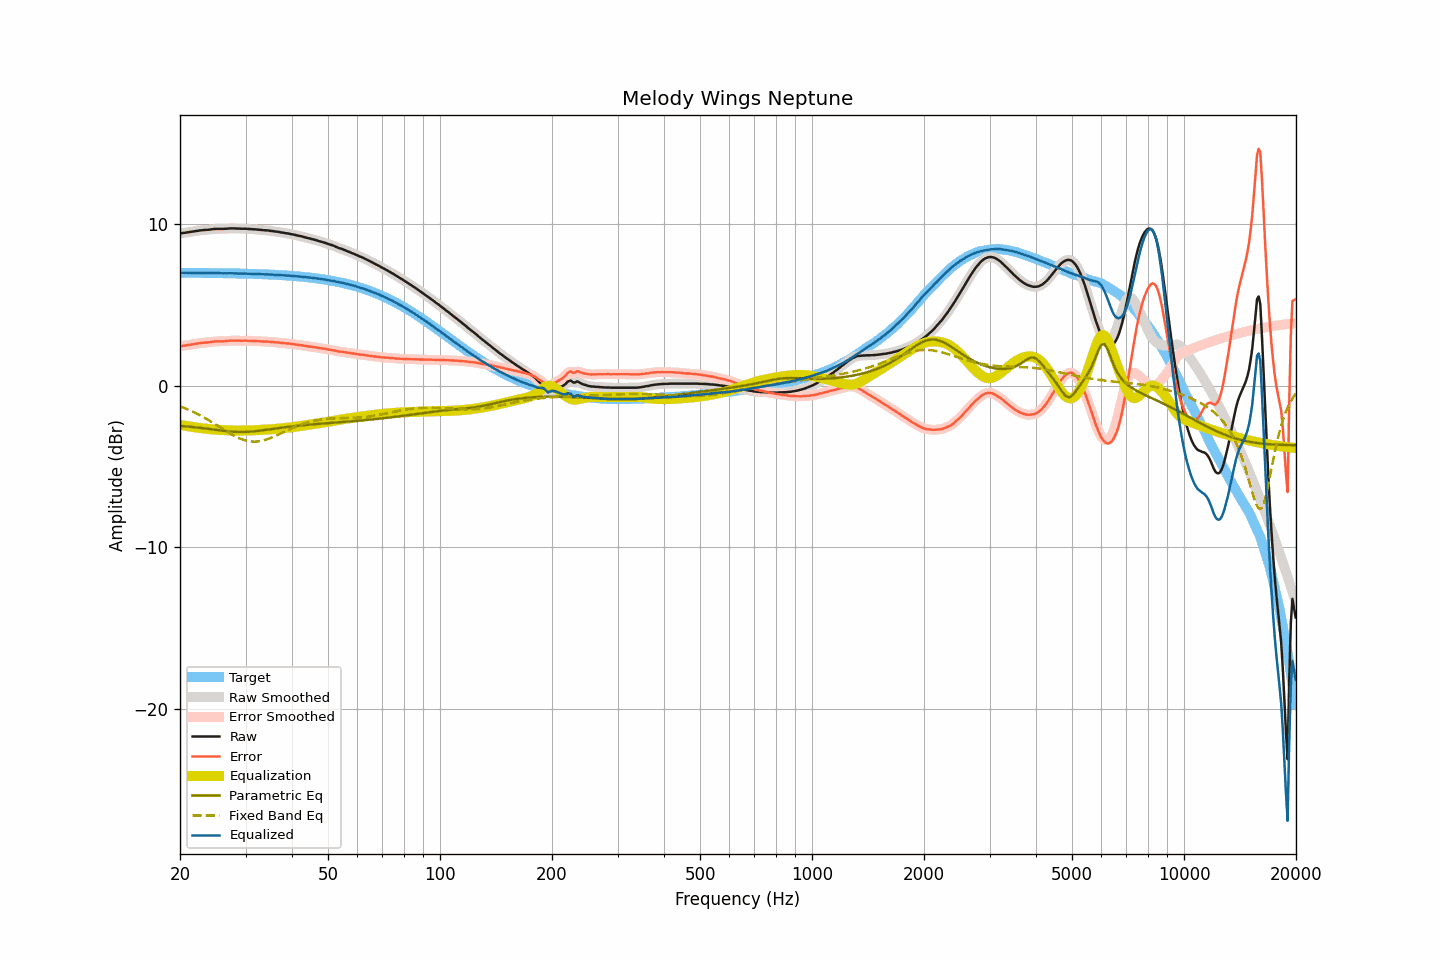

The file beside this chart, header and first rows:
frequency, raw, smoothed, error, error_smoothed, equalization, parametric_eq, fixed_band_eq, equalized_raw, equalized_smoothed, target
20.00, 9.41, 9.41, 2.43, 2.43, -2.43, -2.49, -1.28, 6.98, 6.98, 6.98
20.20, 9.42, 9.43, 2.44, 2.45, -2.45, -2.50, -1.32, 6.98, 6.98, 6.98
20.40, 9.44, 9.44, 2.47, 2.46, -2.46, -2.51, -1.35, 6.98, 6.98, 6.98
20.61, 9.45, 9.45, 2.48, 2.48, -2.48, -2.52, -1.39, 6.97, 6.98, 6.98
20.81, 9.47, 9.47, 2.50, 2.49, -2.49, -2.52, -1.44, 6.98, 6.98, 6.98
21.02, 9.48, 9.48, 2.51, 2.51, -2.51, -2.53, -1.48, 6.97, 6.97, 6.98
21.23, 9.50, 9.50, 2.53, 2.53, -2.53, -2.54, -1.52, 6.98, 6.97, 6.97
21.44, 9.51, 9.51, 2.54, 2.54, -2.54, -2.55, -1.57, 6.97, 6.97, 6.97
21.66, 9.53, 9.53, 2.56, 2.56, -2.56, -2.56, -1.61, 6.97, 6.97, 6.97
21.87, 9.54, 9.54, 2.57, 2.57, -2.57, -2.57, -1.66, 6.97, 6.97, 6.97
22.09, 9.56, 9.56, 2.59, 2.59, -2.59, -2.58, -1.71, 6.97, 6.97, 6.97
22.31, 9.57, 9.58, 2.60, 2.60, -2.60, -2.59, -1.76, 6.97, 6.97, 6.97
22.54, 9.59, 9.59, 2.62, 2.62, -2.62, -2.61, -1.81, 6.97, 6.97, 6.97
22.76, 9.60, 9.60, 2.63, 2.63, -2.63, -2.62, -1.87, 6.97, 6.97, 6.97
22.99, 9.61, 9.61, 2.64, 2.65, -2.64, -2.63, -1.92, 6.97, 6.97, 6.97
23.22, 9.62, 9.62, 2.66, 2.66, -2.65, -2.64, -1.98, 6.97, 6.97, 6.97
23.45, 9.63, 9.63, 2.67, 2.66, -2.66, -2.65, -2.03, 6.97, 6.96, 6.97
23.69, 9.63, 9.63, 2.67, 2.67, -2.68, -2.67, -2.09, 6.96, 6.96, 6.96
23.92, 9.64, 9.64, 2.68, 2.68, -2.69, -2.68, -2.15, 6.96, 6.96, 6.96
24.16, 9.65, 9.65, 2.69, 2.69, -2.70, -2.69, -2.21, 6.95, 6.96, 6.96
24.40, 9.67, 9.67, 2.71, 2.71, -2.71, -2.71, -2.27, 6.97, 6.96, 6.96
24.65, 9.68, 9.68, 2.72, 2.72, -2.72, -2.72, -2.33, 6.97, 6.97, 6.96
24.89, 9.69, 9.69, 2.73, 2.73, -2.72, -2.73, -2.39, 6.97, 6.97, 6.96
25.14, 9.69, 9.69, 2.74, 2.74, -2.73, -2.75, -2.46, 6.96, 6.96, 6.96
25.39, 9.69, 9.69, 2.74, 2.74, -2.74, -2.76, -2.52, 6.96, 6.96, 6.96
25.65, 9.69, 9.69, 2.74, 2.74, -2.74, -2.77, -2.58, 6.95, 6.95, 6.95
25.91, 9.69, 9.69, 2.74, 2.74, -2.74, -2.78, -2.65, 6.95, 6.95, 6.95
26.16, 9.69, 9.69, 2.74, 2.74, -2.75, -2.80, -2.71, 6.94, 6.95, 6.95
26.43, 9.70, 9.70, 2.75, 2.75, -2.75, -2.81, -2.77, 6.95, 6.94, 6.95
26.69, 9.70, 9.71, 2.75, 2.76, -2.76, -2.82, -2.83, 6.94, 6.95, 6.95
26.96, 9.71, 9.71, 2.77, 2.77, -2.77, -2.83, -2.89, 6.95, 6.95, 6.95
27.23, 9.72, 9.72, 2.78, 2.77, -2.77, -2.84, -2.95, 6.95, 6.95, 6.94
27.50, 9.72, 9.72, 2.78, 2.78, -2.78, -2.85, -3.01, 6.95, 6.95, 6.94
27.77, 9.72, 9.72, 2.78, 2.78, -2.78, -2.85, -3.07, 6.94, 6.94, 6.94
28.05, 9.72, 9.72, 2.78, 2.78, -2.78, -2.86, -3.12, 6.94, 6.94, 6.94
28.33, 9.71, 9.72, 2.78, 2.78, -2.78, -2.86, -3.17, 6.93, 6.94, 6.94
28.62, 9.71, 9.71, 2.78, 2.78, -2.78, -2.87, -3.22, 6.93, 6.93, 6.93
28.90, 9.71, 9.71, 2.78, 2.78, -2.78, -2.87, -3.26, 6.93, 6.93, 6.93
29.19, 9.70, 9.71, 2.77, 2.78, -2.78, -2.87, -3.30, 6.92, 6.93, 6.93
29.48, 9.70, 9.70, 2.78, 2.78, -2.78, -2.87, -3.34, 6.93, 6.93, 6.93
29.78, 9.70, 9.70, 2.78, 2.78, -2.78, -2.87, -3.37, 6.93, 6.93, 6.92
30.08, 9.70, 9.70, 2.78, 2.78, -2.77, -2.86, -3.40, 6.93, 6.92, 6.92
30.38, 9.69, 9.69, 2.77, 2.77, -2.77, -2.86, -3.42, 6.92, 6.92, 6.92
30.68, 9.68, 9.69, 2.77, 2.77, -2.77, -2.85, -3.44, 6.91, 6.92, 6.92
30.99, 9.68, 9.68, 2.77, 2.76, -2.77, -2.85, -3.45, 6.92, 6.91, 6.91
31.30, 9.67, 9.67, 2.76, 2.76, -2.76, -2.84, -3.46, 6.91, 6.91, 6.91
31.61, 9.66, 9.67, 2.75, 2.76, -2.76, -2.83, -3.46, 6.90, 6.91, 6.91
31.93, 9.66, 9.66, 2.76, 2.75, -2.75, -2.82, -3.46, 6.91, 6.91, 6.90
32.24, 9.65, 9.65, 2.75, 2.75, -2.75, -2.81, -3.46, 6.90, 6.90, 6.90
32.57, 9.64, 9.64, 2.75, 2.75, -2.74, -2.79, -3.44, 6.90, 6.90, 6.90
32.89, 9.63, 9.63, 2.74, 2.74, -2.74, -2.78, -3.43, 6.89, 6.89, 6.89
33.22, 9.62, 9.62, 2.73, 2.73, -2.74, -2.77, -3.41, 6.89, 6.89, 6.89
33.55, 9.61, 9.61, 2.73, 2.73, -2.73, -2.76, -3.38, 6.88, 6.88, 6.89
33.89, 9.60, 9.61, 2.72, 2.72, -2.72, -2.74, -3.36, 6.88, 6.88, 6.88
34.23, 9.60, 9.60, 2.72, 2.72, -2.72, -2.73, -3.32, 6.88, 6.88, 6.88
34.57, 9.59, 9.59, 2.72, 2.72, -2.71, -2.71, -3.29, 6.88, 6.88, 6.87
34.92, 9.57, 9.58, 2.70, 2.71, -2.71, -2.70, -3.25, 6.87, 6.87, 6.87
35.27, 9.56, 9.56, 2.70, 2.70, -2.70, -2.69, -3.21, 6.86, 6.86, 6.86
35.62, 9.55, 9.55, 2.69, 2.69, -2.69, -2.67, -3.17, 6.86, 6.86, 6.86
35.97, 9.53, 9.54, 2.68, 2.68, -2.68, -2.66, -3.13, 6.85, 6.85, 6.85
... 635 more rows
